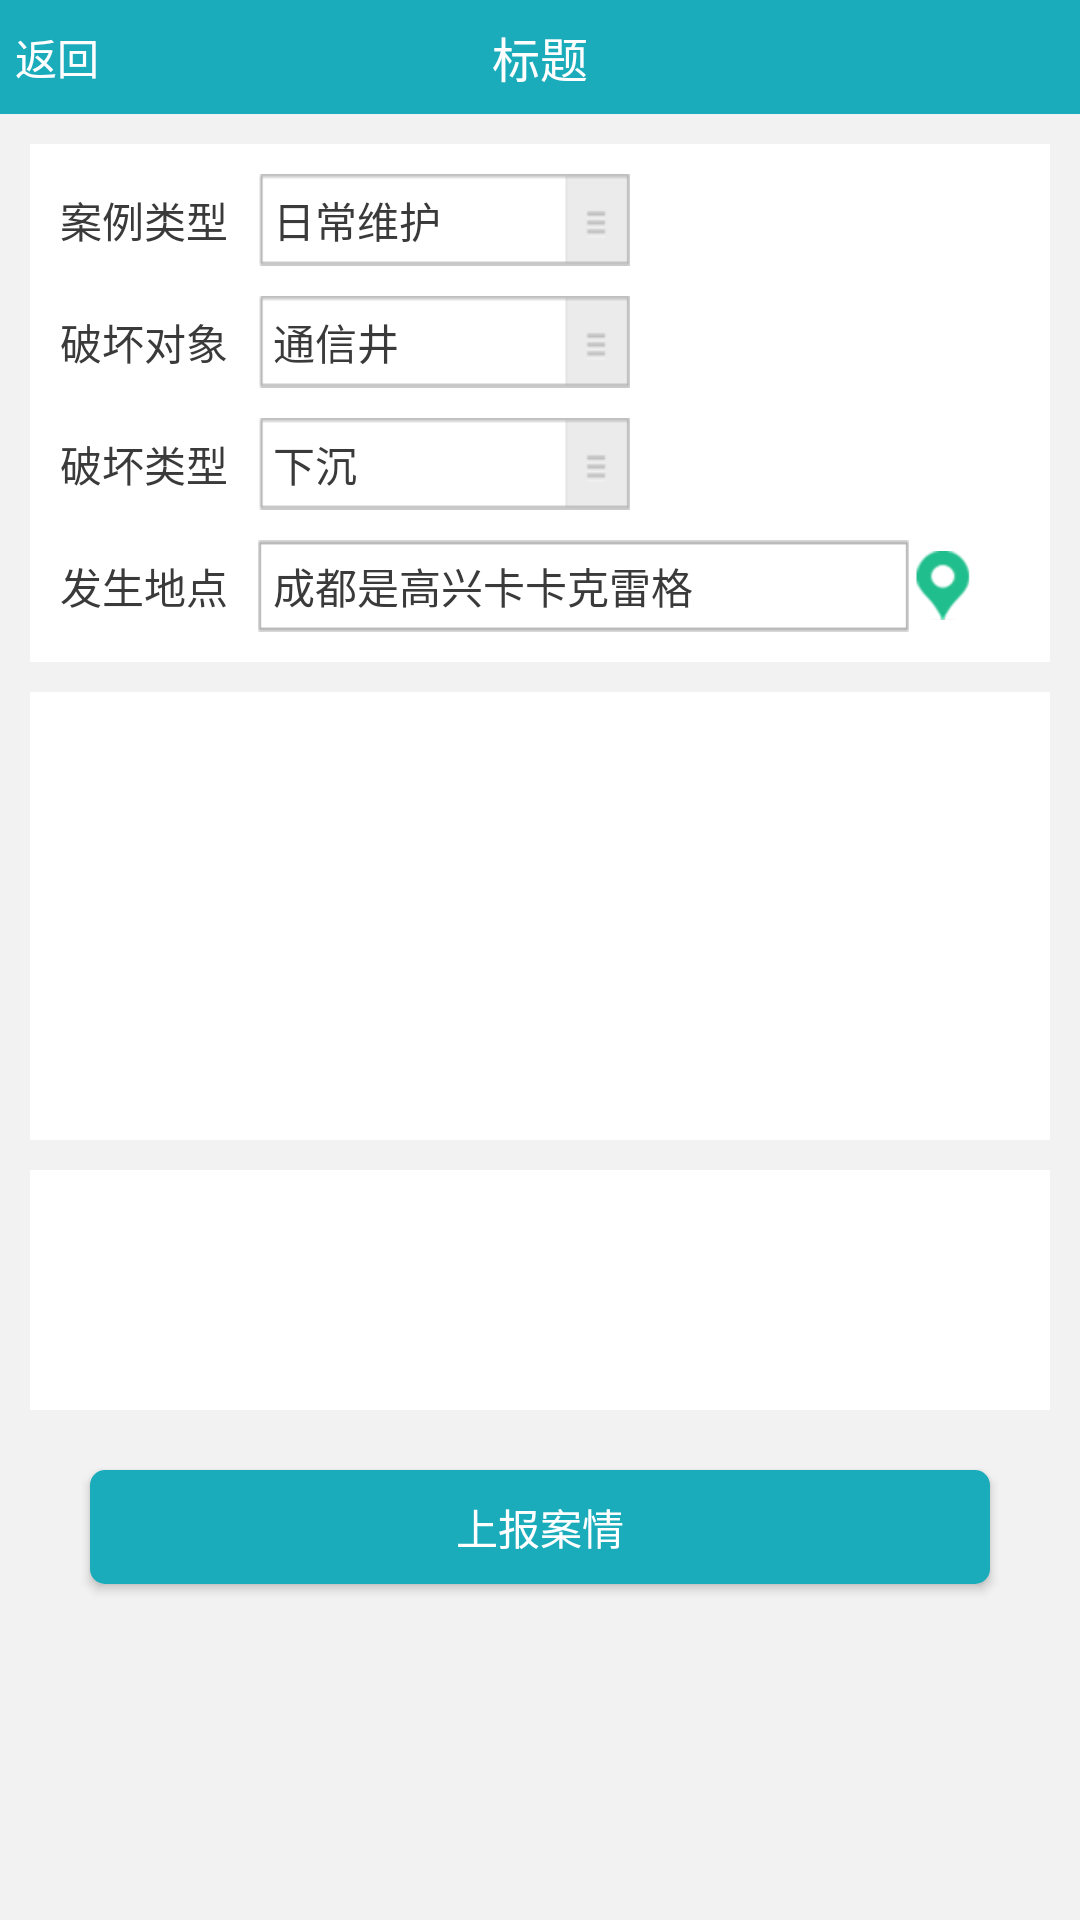

The Android layout XML behind this screen, and the referenced resources:
<!-- AndroidManifest.xml: application theme AppTheme -->
<!-- res/layout/activity_task_add.xml -->
<?xml version="1.0" encoding="utf-8"?>
<LinearLayout xmlns:android="http://schemas.android.com/apk/res/android"
    android:layout_width="match_parent"
    android:layout_height="match_parent"
    android:background="@color/bg_grey"
    android:orientation="vertical">

    <include layout="@layout/title_layout" />

    <ScrollView
        android:layout_width="match_parent"
        android:layout_height="match_parent"
        android:layout_margin="@dimen/btn_padding"
        android:scrollbars="none">

        <LinearLayout
            android:layout_width="match_parent"
            android:layout_height="wrap_content"
            android:orientation="vertical">

            <LinearLayout
                android:layout_width="match_parent"
                android:layout_height="wrap_content"
                android:background="@color/white"
                android:orientation="vertical"
                android:padding="@dimen/btn_padding">

                <LinearLayout
                    android:layout_width="match_parent"
                    android:layout_height="wrap_content">

                    <TextView
                        style="@style/txt_black_1_style"
                        android:layout_marginRight="@dimen/btn_padding"
                        android:text="案例类型" />

                    <TextView
                        style="@style/txt_black_1_style"
                        android:background="@mipmap/task_seach"
                        android:gravity="center_vertical"
                        android:padding="@dimen/btn_inner_padding"
                        android:text="日常维护" />
                </LinearLayout>

                <LinearLayout
                    android:layout_width="match_parent"
                    android:layout_height="wrap_content"
                    android:layout_marginTop="@dimen/btn_padding">

                    <TextView
                        style="@style/txt_black_1_style"
                        android:layout_marginRight="@dimen/btn_padding"
                        android:text="破坏对象" />

                    <TextView
                        style="@style/txt_black_1_style"
                        android:background="@mipmap/task_seach"
                        android:gravity="center_vertical"
                        android:padding="@dimen/btn_inner_padding"
                        android:text="通信井" />
                </LinearLayout>

                <LinearLayout
                    android:layout_width="match_parent"
                    android:layout_height="wrap_content"
                    android:layout_marginTop="@dimen/btn_padding">

                    <TextView
                        style="@style/txt_black_1_style"
                        android:layout_marginRight="@dimen/btn_padding"
                        android:text="破坏类型" />

                    <TextView
                        style="@style/txt_black_1_style"
                        android:background="@mipmap/task_seach"
                        android:gravity="center_vertical"
                        android:padding="@dimen/btn_inner_padding"
                        android:text="下沉" />
                </LinearLayout>

                <LinearLayout
                    android:layout_width="match_parent"
                    android:layout_height="wrap_content"
                    android:layout_marginTop="@dimen/btn_padding">

                    <TextView
                        style="@style/txt_black_1_style"
                        android:layout_marginRight="@dimen/btn_padding"
                        android:text="发生地点" />

                    <TextView
                        style="@style/txt_black_1_style"
                        android:background="@mipmap/task_space"
                        android:gravity="center_vertical"
                        android:padding="@dimen/btn_inner_padding"
                        android:text="成都是高兴卡卡克雷格" />

                    <ImageView
                        android:layout_gravity="center_vertical"
                        android:layout_width="wrap_content"
                        android:layout_height="wrap_content"
                        android:src="@mipmap/task_shangbao" />
                </LinearLayout>

            </LinearLayout>


            <EditText
                android:gravity="top"
                android:layout_width="match_parent"
                android:layout_height="wrap_content"
                android:layout_marginTop="@dimen/btn_padding"
                android:background="@color/white"
                android:minLines="6"
                android:padding="@dimen/btn_padding" />

            <LinearLayout
                android:layout_width="match_parent"
                android:layout_height="80dp"
                android:layout_marginTop="@dimen/btn_padding"
                android:background="@color/white"
                android:orientation="horizontal"></LinearLayout>

            <Button
                style="@style/btn_style"
                android:layout_margin="@dimen/btn_margin"
                android:text="上报案情" />
        </LinearLayout>
    </ScrollView>

</LinearLayout>
<!-- res/layout/title_layout.xml (included above) -->
<?xml version="1.0" encoding="utf-8"?>
<RelativeLayout xmlns:android="http://schemas.android.com/apk/res/android"
    android:layout_width="match_parent"
    android:layout_height="@dimen/btn_height"
    android:background="@color/textview_blue"
    android:orientation="vertical">

    <TextView
        android:id="@+id/tv_back"
        android:layout_width="wrap_content"
        android:layout_height="match_parent"
        android:layout_marginLeft="5dp"
        android:drawableLeft="@mipmap/ic_back"
        android:drawablePadding="5dp"
        android:gravity="center_vertical"
        android:text="返回"
        android:textColor="@color/white"
        android:textSize="@dimen/txt_normal_size" />

    <TextView
        android:id="@+id/tv_title"
        android:layout_width="wrap_content"
        android:layout_height="wrap_content"
        android:layout_centerInParent="true"
        android:text="标题"
        android:textSize="@dimen/txt_normal_bg_size"
        android:textColor="@color/white" />
</RelativeLayout>
<!-- resources referenced by this layout -->
<resources>
  <color name="bg_grey">#F2F2F2</color>
  <color name="textview_blue">#1AACBB</color>
  <color name="white">#FFFFFF</color>
  <dimen name="btn_height">38dp</dimen>
  <dimen name="btn_inner_padding">5dp</dimen>
  <dimen name="btn_margin">20dp</dimen>
  <dimen name="btn_padding">10dp</dimen>
  <dimen name="txt_normal_bg_size">16dp</dimen>
  <dimen name="txt_normal_size">14dp</dimen>
  <!-- mipmap task_seach: png bitmap (mipmap-xhdpi, 1326 bytes) -->
  <!-- mipmap task_shangbao: png bitmap (mipmap-xhdpi, 2502 bytes) -->
  <!-- mipmap task_space: png bitmap (mipmap-xhdpi, 1115 bytes) -->
  <style name="btn_style">
          <item name="android:layout_width">match_parent</item>
          <item name="android:layout_height">@dimen/btn_height</item>
          <item name="android:background">@drawable/btn_selector</item>
          <item name="android:textColor">@color/white</item>
      </style>
  <style name="txt_black_1_style">
          <item name="android:layout_width">wrap_content</item>
          <item name="android:layout_height">wrap_content</item>
          <item name="android:textColor">@color/txt_black_1</item>
          <item name="android:textSize">@dimen/txt_normal_size</item>
      </style>
  <style name="AppTheme" parent="Theme.AppCompat.Light.DarkActionBar">
          
  
      </style>
  <!-- drawable btn_selector (drawable) -->
  <?xml version="1.0" encoding="utf-8"?>
  <selector xmlns:android="http://schemas.android.com/apk/res/android">
  
      <item android:state_pressed="true"><shape android:shape="rectangle">
              <corners android:radius="@dimen/radius" />
  
              <solid android:color="@color/main_sub_press_color" />
          </shape></item>
      <item android:state_enabled="false"><shape android:shape="rectangle">
              <corners android:radius="@dimen/radius" />
  
              <solid android:color="@color/main_sub_press_color" />
          </shape></item>
      <item><shape android:shape="rectangle">
              <corners android:radius="@dimen/radius" />
  
              <solid android:color="@color/main_color" />
          </shape></item>
  
  </selector>
  <color name="txt_black_1">#3A3A3A</color>
  <dimen name="radius">5dp</dimen>
  <color name="main_sub_press_color">#73c7f1</color>
  <color name="main_color">#1AACBB</color>
</resources>
